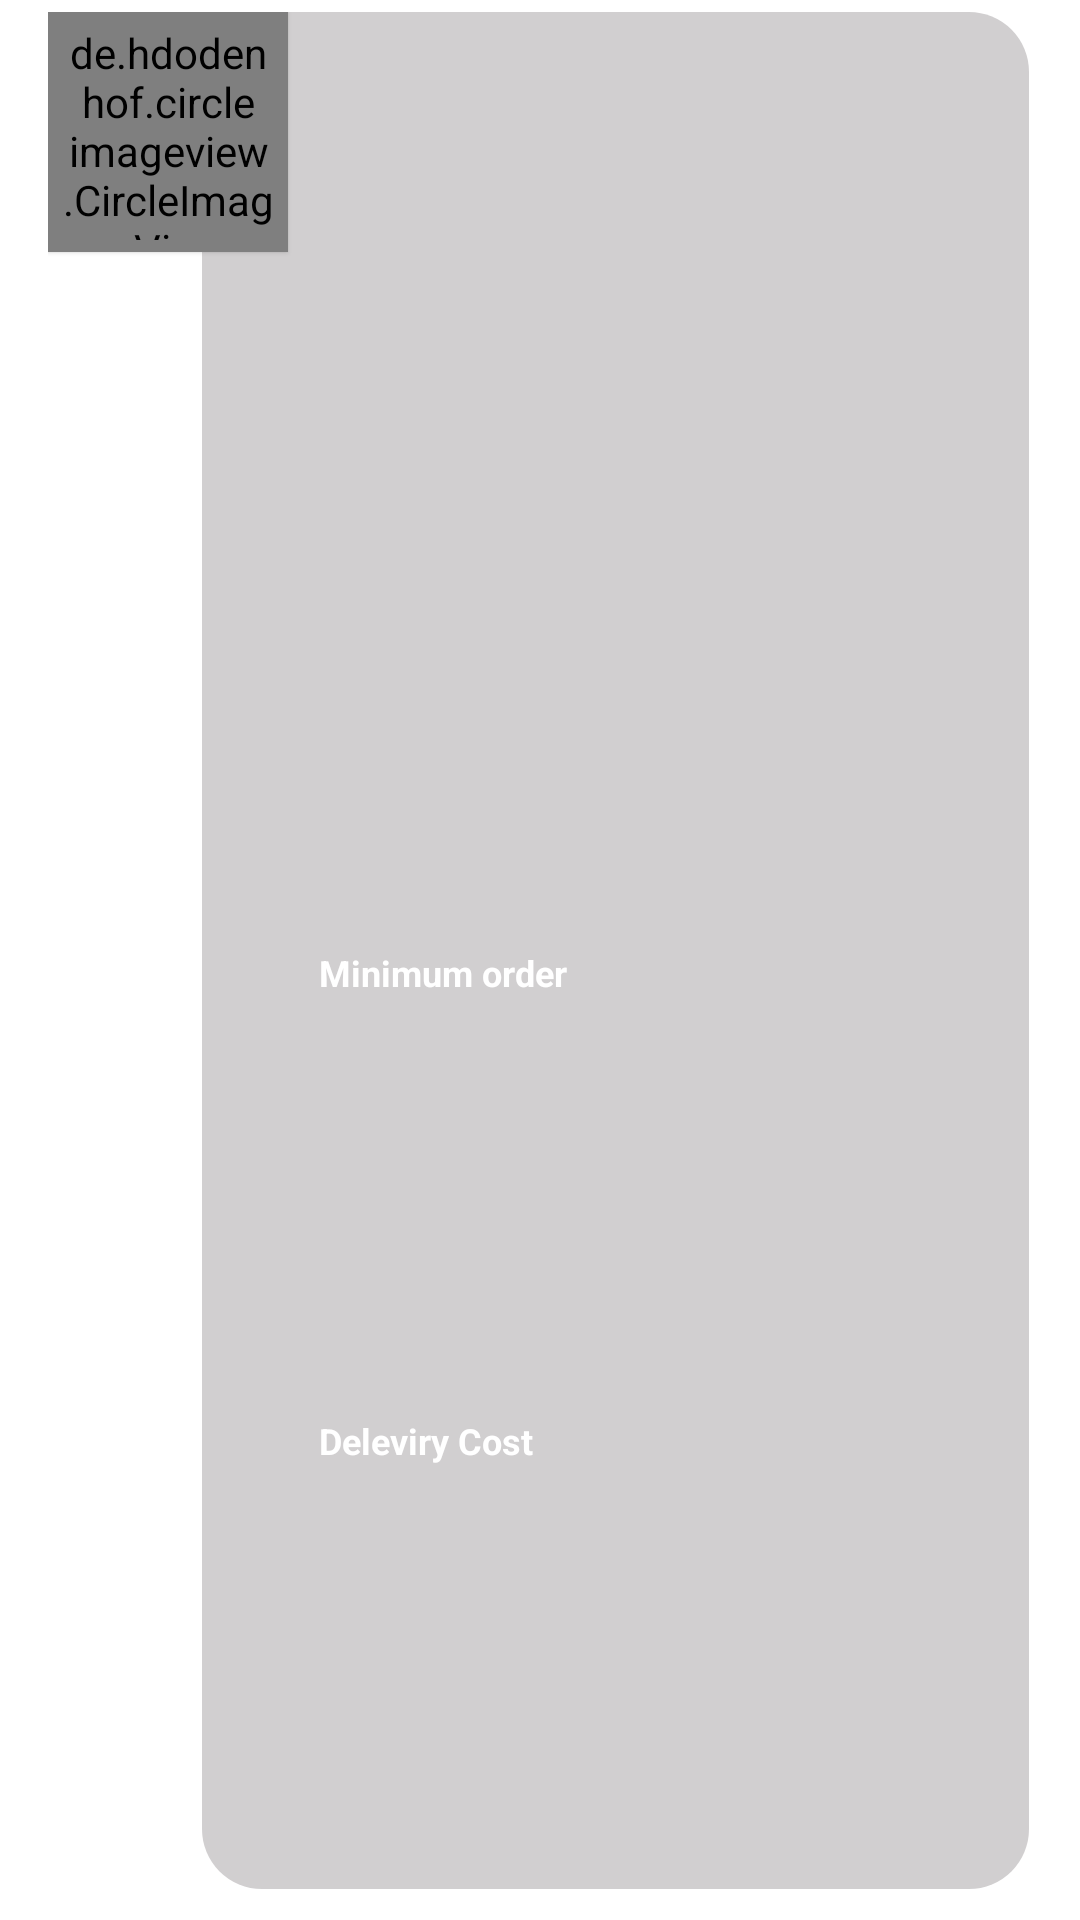

Write the Android layout XML for this screen, with the resource values it uses.
<!-- AndroidManifest.xml: fallback theme Theme.MaterialComponents.DayNight.NoActionBar -->
<!-- res/layout/custom_restaurant.xml -->
<?xml version="1.0" encoding="utf-8"?>
<LinearLayout xmlns:android="http://schemas.android.com/apk/res/android"
    xmlns:app="http://schemas.android.com/apk/res-auto"
    xmlns:tools="http://schemas.android.com/tools"
    android:layout_width="match_parent"
    android:orientation="vertical"
    android:layout_height="wrap_content"
    >

    <LinearLayout
        android:id="@+id/content"
        android:layout_width="match_parent"
        android:layout_height="match_parent"
        android:layout_marginStart="@dimen/dim_12dp"
        android:layout_marginEnd="@dimen/dim_12dp"
        android:layout_marginBottom="@dimen/dim_4dp"
        android:foreground="?selectableItemBackground"
        android:orientation="horizontal"
        android:padding="@dimen/dim_4dp">
        <de.hdodenhof.circleimageview.CircleImageView
            android:id="@+id/offer_image"
            android:layout_width="@dimen/dim_80"
            android:layout_height="@dimen/dim_80"
            android:layout_gravity="start"
            android:padding="@dimen/dim_4dp"
            app:layout_constraintStart_toStartOf="parent"
            app:layout_constraintTop_toTopOf="parent"
            android:elevation="1dp"
            tools:src="@drawable/pic" />

        <LinearLayout
            android:layout_marginStart="-30dp"
            android:layout_width="match_parent"
            android:layout_height="match_parent"
            android:background="@drawable/edit_text_background_gray"
            android:gravity="center_vertical"
            android:paddingStart="@dimen/dim_40dp"
            android:orientation="horizontal">
           <LinearLayout
               android:layout_width="0dp"
               android:layout_weight="2"
               android:layout_height="match_parent"
               android:orientation="vertical">
               <TextView
                   android:textAlignment="viewStart"
                   android:id="@+id/offer_name"
                   android:layout_width="match_parent"
                   android:layout_height="0dp"
                   android:layout_weight="1"
                   android:textColor="@color/colorRedLight"
                   android:textSize="@dimen/txt_16sp"
                   android:textStyle="bold"
                   tools:text="Pizza"
                   />
               <RatingBar
                   android:id="@+id/restaurant_rating"
                   android:layout_width="wrap_content"
                   android:layout_height="0dp"
                   android:layout_weight="1"
                   style="?android:attr/ratingBarStyleSmall"
                   android:progressTint="@color/colorRedLight"
                   android:numStars="4"
                   android:rating="3"
                   />
               <LinearLayout
                   android:layout_width="wrap_content"
                   android:layout_height="0dp"
                   android:layout_weight="1"
                   android:orientation="horizontal">
                   <TextView
                       android:layout_width="match_parent"
                       android:layout_height="wrap_content"
                       android:textColor="@color/colorWhite"
                       android:textSize="@dimen/txt_12sp"
                       android:textStyle="bold"
                       android:text="@string/min_order"
                       />
                   <TextView
                       android:layout_marginStart="@dimen/dim_4dp"
                       android:id="@+id/restaurant_min_order"
                       android:layout_width="match_parent"
                       android:layout_height="wrap_content"
                       android:textColor="@color/colorWhite"
                       android:textSize="@dimen/txt_12sp"
                       android:textStyle="bold"
                       tools:text="20"
                       />
               </LinearLayout>
               <LinearLayout
                   android:layout_marginBottom="@dimen/dim_4dp"
                   android:layout_width="wrap_content"
                   android:layout_height="0dp"
                   android:layout_weight="1"
                   android:orientation="horizontal">
                   <TextView
                       android:layout_width="match_parent"
                       android:layout_height="wrap_content"
                       android:textColor="@color/colorWhite"
                       android:textSize="@dimen/txt_12sp"
                       android:textStyle="bold"
                       android:text="@string/cost"
                       />
                   <TextView
                       android:layout_marginStart="@dimen/dim_4dp"
                       android:id="@+id/restaurant_cost"
                       android:layout_width="match_parent"
                       android:layout_height="wrap_content"
                       android:textColor="@color/colorWhite"
                       android:textSize="@dimen/txt_12sp"
                       android:textStyle="bold"
                       tools:text="50"
                       />
               </LinearLayout>
           </LinearLayout>
            <LinearLayout
                android:gravity="center"
                android:orientation="horizontal"
                android:layout_height="wrap_content"
                android:layout_width="0dp"
                android:layout_weight="1"
                >

                <ImageView

                    android:id="@+id/restaurant_opened_circle"
                    android:layout_width="@dimen/album_dp_15"
                    android:layout_height="@dimen/album_dp_15"
                    android:src="@drawable/ic_circle_solid" />

                <TextView
                    android:id="@+id/restaurant_opened"
                    android:layout_marginStart="@dimen/album_dp_4"
                    android:layout_width="wrap_content"
                    android:layout_height="wrap_content"
                    tools:text="@string/opened"/>


            </LinearLayout>
        </LinearLayout>

    </LinearLayout>

</LinearLayout>
<!-- resources referenced by this layout -->
<resources>
  <color name="colorRedLight">#FF4057</color>
  <color name="colorWhite">#fff</color>
  <dimen name="dim_12dp">12dp</dimen>
  <dimen name="dim_40dp">40dp</dimen>
  <dimen name="dim_4dp">4dp</dimen>
  <dimen name="dim_80">80dp</dimen>
  <dimen name="txt_12sp">12sp</dimen>
  <dimen name="txt_16sp">16sp</dimen>
  <!-- drawable edit_text_background_gray (drawable) -->
  <?xml version="1.0" encoding="utf-8"?>
  <layer-list xmlns:android="http://schemas.android.com/apk/res/android">
      <item>
          <shape android:shape="rectangle">
              <solid android:color="@color/colorWhite"/>
              <corners android:radius="20dp" />
          </shape>
      </item>
  
      <item
          android:left="1dp"
          android:right="1dp"
          android:top="0dp"
          android:bottom="2.5dp">
          <shape android:shape="rectangle">
              <solid android:color="@color/gray"/>
              <corners android:radius="20dp" />
          </shape>
      </item>
  </layer-list>
  <!-- drawable ic_circle_solid (drawable) -->
  <vector xmlns:android="http://schemas.android.com/apk/res/android"
      android:width="512dp"
      android:height="512dp"
      android:viewportWidth="512"
      android:viewportHeight="512">
    <path
        android:pathData="M256,8C119,8 8,119 8,256s111,248 248,248 248,-111 248,-248S393,8 256,8z"
        android:fillColor="#000"/>
  </vector>
  <!-- drawable pic: jpg bitmap (drawable, 36260 bytes) -->
  <string name="cost">Deleviry Cost</string>
  <string name="min_order">Minimum order</string>
  <string name="opened">Opened</string>
  <color name="gray">#d1cfd0</color>
</resources>
